8-way image classification set "densenet_nocrop" from GitHub (Marsh16/MangoLeafDisease_Model_Thesis); label vocabulary: anthracnose, bacterial canker, cutting weevil, die back, gall midge, healthy, powdery mildew, sooty mould.

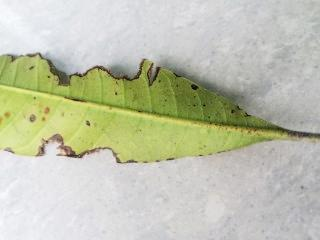
Label: bacterial canker

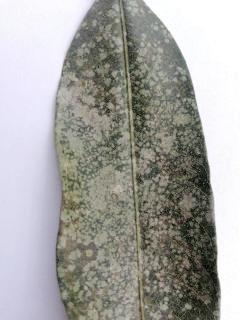
Label: powdery mildew

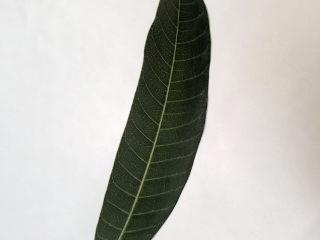
Label: healthy

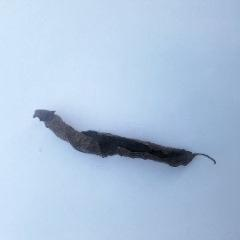
Label: die back

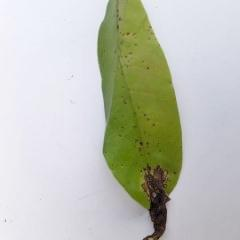
Label: anthracnose

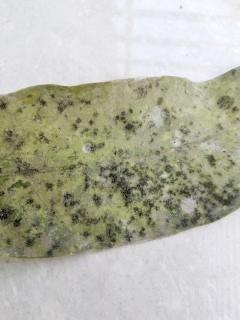
Label: sooty mould
